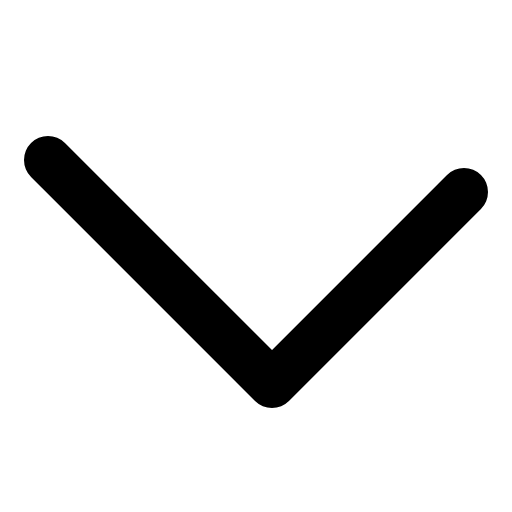
t = 0.00 s
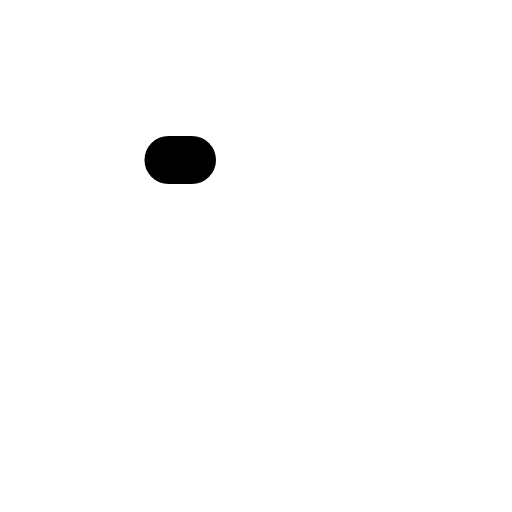
t = 0.30 s
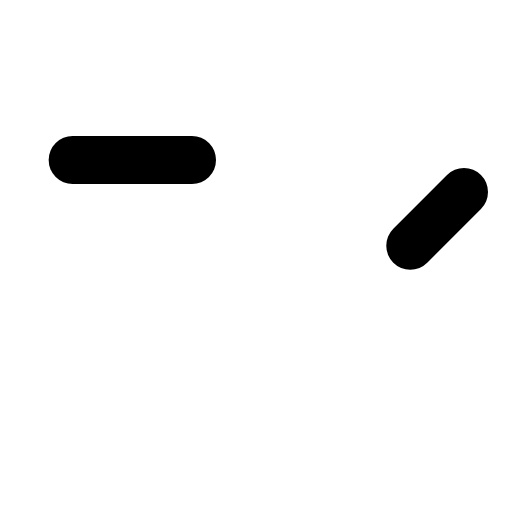
t = 0.68 s
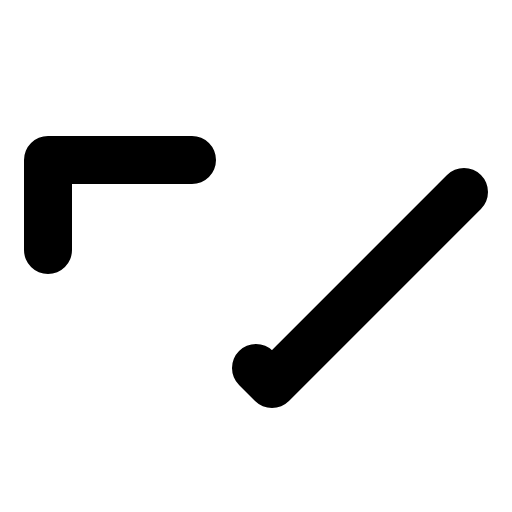
t = 1.05 s
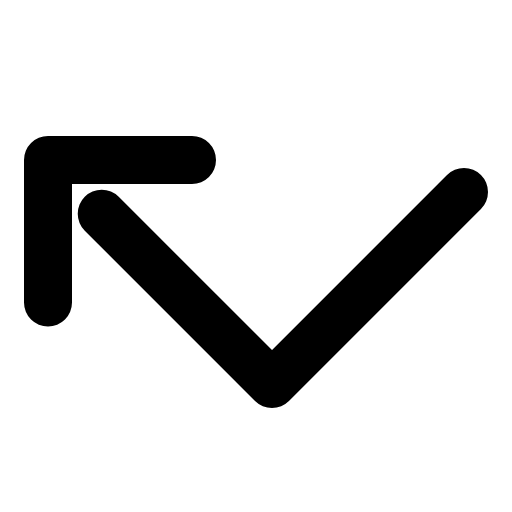
t = 1.43 s

The animated SVG that drew these frames (rendered in a browser with its animation timeline set to each time). Animation: 1 CSS @keyframes rule; one cycle of 1.80 s, repeats indefinitely.

<svg xmlns="http://www.w3.org/2000/svg" viewBox="0 0 256 256">
  <style>
    .draw-line {
      stroke-dasharray: 1;
      stroke-dashoffset: 0;
    }
    svg:hover .draw-line {
      animation: phosphor-draw-in 1.5s ease-in-out infinite;
    }
    @keyframes phosphor-draw-in {
      0%   { stroke-dashoffset: 1; }
      100% { stroke-dashoffset: 0; }
    }
  </style><rect width="256" height="256" fill="none"/><polyline points="96 80 24 80 24 152" fill="none" stroke="currentColor" stroke-linecap="round" stroke-linejoin="round" stroke-width="24" class="draw-line" pathLength="1" style="animation-delay: 0s"/><polyline points="232 96 136 192 24 80" fill="none" stroke="currentColor" stroke-linecap="round" stroke-linejoin="round" stroke-width="24" class="draw-line" pathLength="1" style="animation-delay: 0.3s"/></svg>
